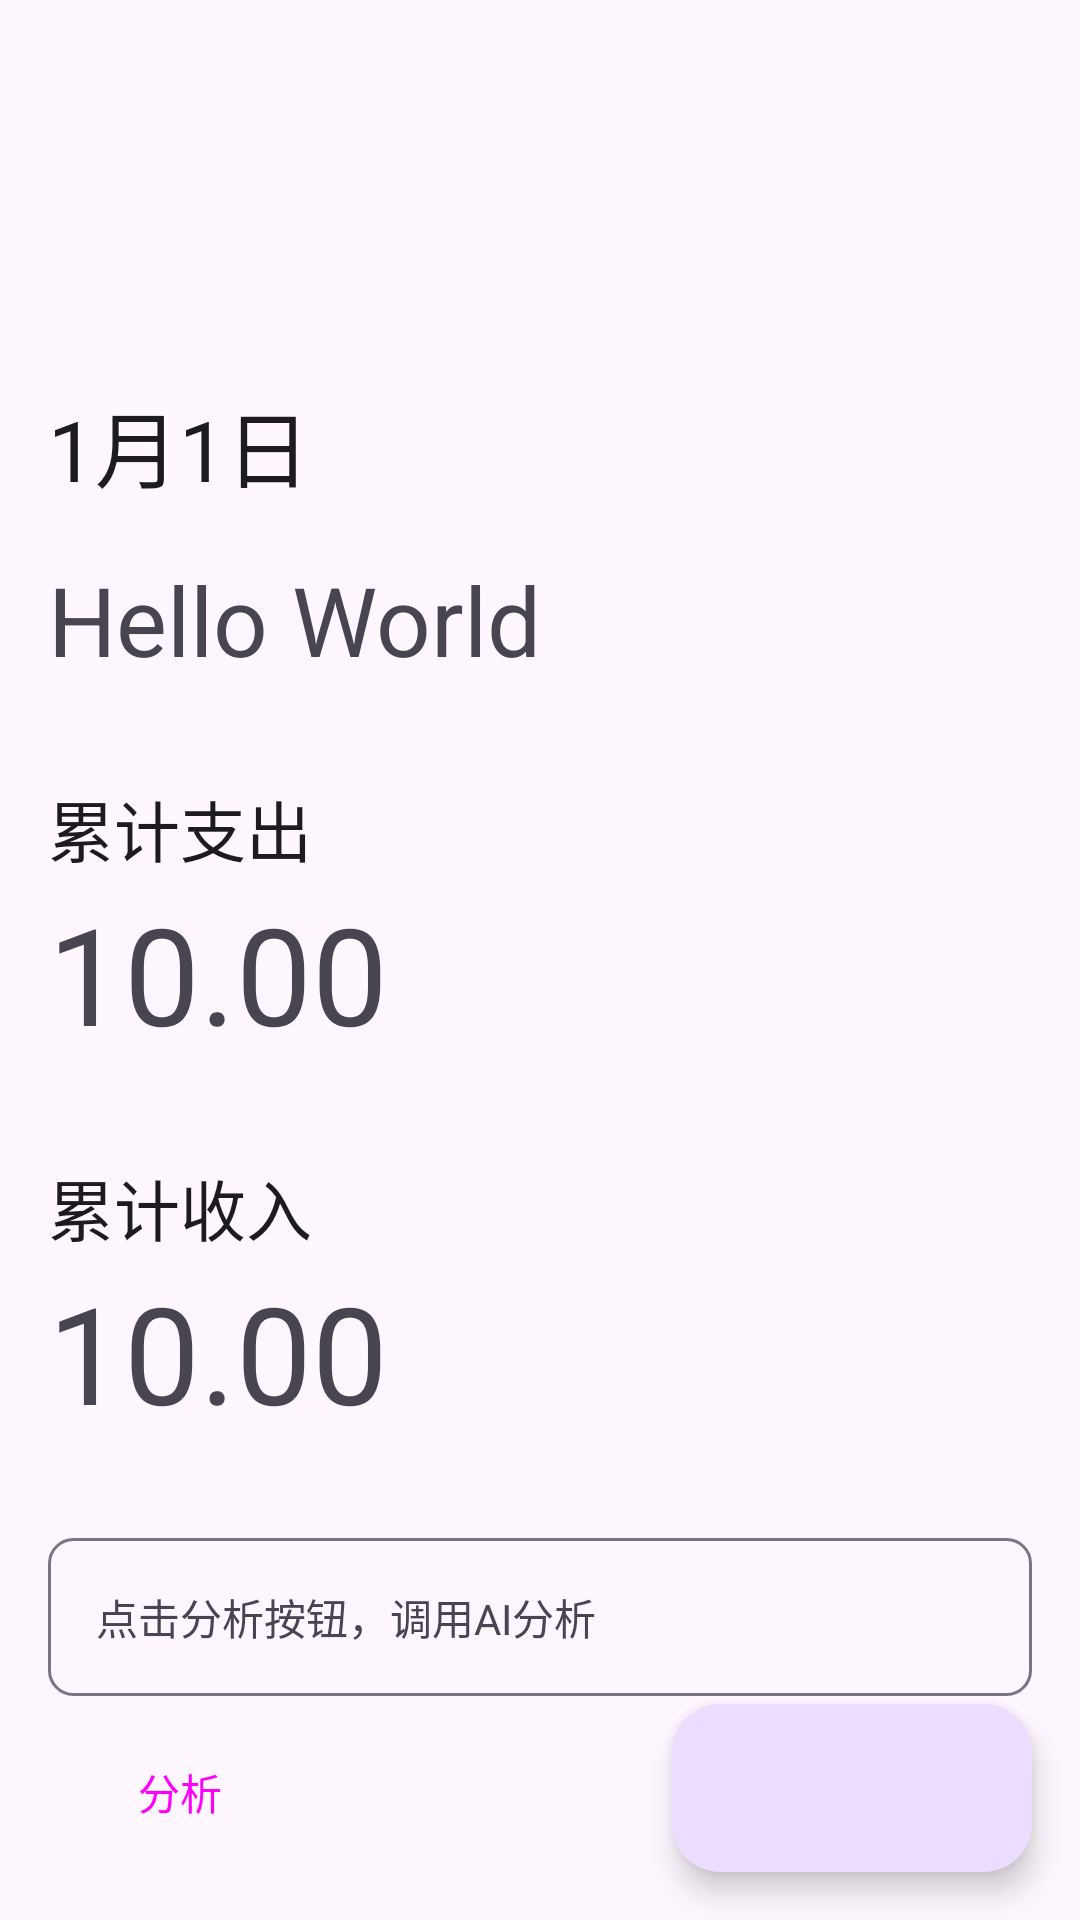

Write the Android layout XML for this screen, with the resource values it uses.
<!-- AndroidManifest.xml: application theme Theme.Meku -->
<!-- res/layout/fragment_home.xml -->
<?xml version="1.0" encoding="utf-8"?>
<androidx.constraintlayout.widget.ConstraintLayout
    xmlns:app="http://schemas.android.com/apk/res-auto"
    xmlns:tools="http://schemas.android.com/tools"
    tools:context=".page.initial_page.ui.home.HomeFragment"
    xmlns:android="http://schemas.android.com/apk/res/android"
    android:layout_width="match_parent"
    android:layout_height="match_parent">
    <ScrollView
        android:layout_width="match_parent"
        android:layout_height="match_parent"
        android:fillViewport="true"
        app:layout_constraintStart_toStartOf="parent"
        app:layout_constraintTop_toTopOf="parent"
        >
        <androidx.constraintlayout.widget.ConstraintLayout
            android:layout_width="match_parent"
            android:layout_height="wrap_content"
            >
            <TextView
                android:id="@+id/tv_date"
                android:layout_width="wrap_content"
                android:layout_height="wrap_content"
                app:layout_constraintTop_toTopOf="parent"
                app:layout_constraintStart_toStartOf="parent"
                android:text="1月1日"
                android:textAppearance="?attr/textAppearanceHeadlineMedium"
                android:layout_marginTop="128dp"
                android:layout_marginStart="16dp" />
            <TextView
                android:id="@+id/tv_greating"
                android:layout_width="wrap_content"
                android:layout_height="wrap_content"
                app:layout_constraintTop_toBottomOf="@id/tv_date"
                app:layout_constraintStart_toStartOf="parent"
                android:text="Hello World"
                android:textAppearance="?attr/textAppearanceHeadlineLarge"
                android:layout_marginTop="16dp"
                android:layout_marginStart="16dp" />
            <TextView
                android:id="@+id/tv_accumulate_payment"
                android:layout_width="wrap_content"
                android:layout_height="wrap_content"
                app:layout_constraintTop_toBottomOf="@+id/tv_greating"
                app:layout_constraintStart_toStartOf="parent"
                android:text="累计支出"
                android:textAppearance="?attr/textAppearanceTitleLarge"
                android:layout_marginTop="32dp"
                android:layout_marginStart="16dp" />
            <TextView
                android:id="@+id/accumulate_payment"
                android:layout_width="wrap_content"
                android:layout_height="wrap_content"
                app:layout_constraintTop_toBottomOf="@+id/tv_accumulate_payment"
                app:layout_constraintStart_toStartOf="parent"
                android:text="10.00"
                android:textAppearance="?attr/textAppearanceDisplayMedium"
                android:layout_marginTop="2dp"
                android:layout_marginStart="16dp" />
            <TextView
                android:id="@+id/tv_accumulate_revenue"
                android:layout_width="wrap_content"
                android:layout_height="wrap_content"
                app:layout_constraintTop_toBottomOf="@+id/accumulate_payment"
                app:layout_constraintStart_toStartOf="parent"
                android:text="累计收入"
                android:textAppearance="?attr/textAppearanceTitleLarge"
                android:layout_marginTop="32dp"
                android:layout_marginStart="16dp" />
            <TextView
                android:id="@+id/accumulate_revenue"
                android:layout_width="wrap_content"
                android:layout_height="wrap_content"
                app:layout_constraintTop_toBottomOf="@+id/tv_accumulate_revenue"
                app:layout_constraintStart_toStartOf="parent"
                android:text="10.00"
                android:textAppearance="?attr/textAppearanceDisplayMedium"
                android:layout_marginTop="2dp"
                android:layout_marginStart="16dp" />
            <TextView
                android:id="@+id/tvResult"
                android:layout_width="match_parent"
                android:layout_height="wrap_content"
                android:padding="16dp"
                android:text="点击分析按钮，调用AI分析"
                android:layout_marginTop="32dp"
                android:layout_marginHorizontal="16dp"
                android:background="@drawable/rounded_textview_selector"
                app:layout_constraintTop_toBottomOf="@id/accumulate_revenue" />
            <Button
                android:id="@+id/btnAnalyze"
                android:layout_width="wrap_content"
                android:layout_height="wrap_content"
                android:layout_marginTop="8dp"
                android:layout_marginHorizontal="16dp"
                style="?attr/materialButtonOutlinedStyle"
                android:text="分析"
                app:layout_constraintTop_toBottomOf="@id/tvResult"
                app:layout_constraintStart_toStartOf="parent"
                android:onClick="onAnalyzeClick" />
        </androidx.constraintlayout.widget.ConstraintLayout>
    </ScrollView>

    <com.google.android.material.floatingactionbutton.ExtendedFloatingActionButton
        android:id="@+id/fabAdd"
        style="@style/Widget.Material3.ExtendedFloatingActionButton.Icon.Primary"
        android:layout_width="wrap_content"
        android:layout_height="wrap_content"
        android:layout_gravity="bottom|end"
        android:layout_margin="16dp"
        android:contentDescription="记账"
        app:icon="@drawable/rounded_add_24"
        app:layout_constraintBottom_toBottomOf="parent"
        app:layout_constraintEnd_toEndOf="parent" />

</androidx.constraintlayout.widget.ConstraintLayout>
<!-- resources referenced by this layout -->
<resources>
  <!-- drawable rounded_textview_selector (drawable) -->
  <?xml version="1.0" encoding="utf-8"?>
  <selector xmlns:android="http://schemas.android.com/apk/res/android">
      <item android:drawable="@drawable/rounded_textview_selected" android:state_selected="true" />
  
      <item android:drawable="@drawable/rounded_textview" />
  </selector>
  <style name="Theme.Meku" parent="Base.Theme.Meku" />
  <!-- drawable rounded_textview_selected (drawable) -->
  <?xml version="1.0" encoding="utf-8"?>
  <shape xmlns:android="http://schemas.android.com/apk/res/android">
      <stroke
          android:width="2dp"
          android:color="?attr/colorPrimary" />
      <corners android:radius="8dp" />
  </shape>
  <!-- drawable rounded_textview (drawable) -->
  <?xml version="1.0" encoding="utf-8"?>
  <shape xmlns:android="http://schemas.android.com/apk/res/android">
      <stroke
          android:width="1dp"
          android:color="?attr/colorOutline" />
      <corners android:radius="8dp" />
  </shape>
  <style name="Base.Theme.Meku" parent="Theme.Material3.DayNight.NoActionBar">
          
          &gt;</style>
</resources>
